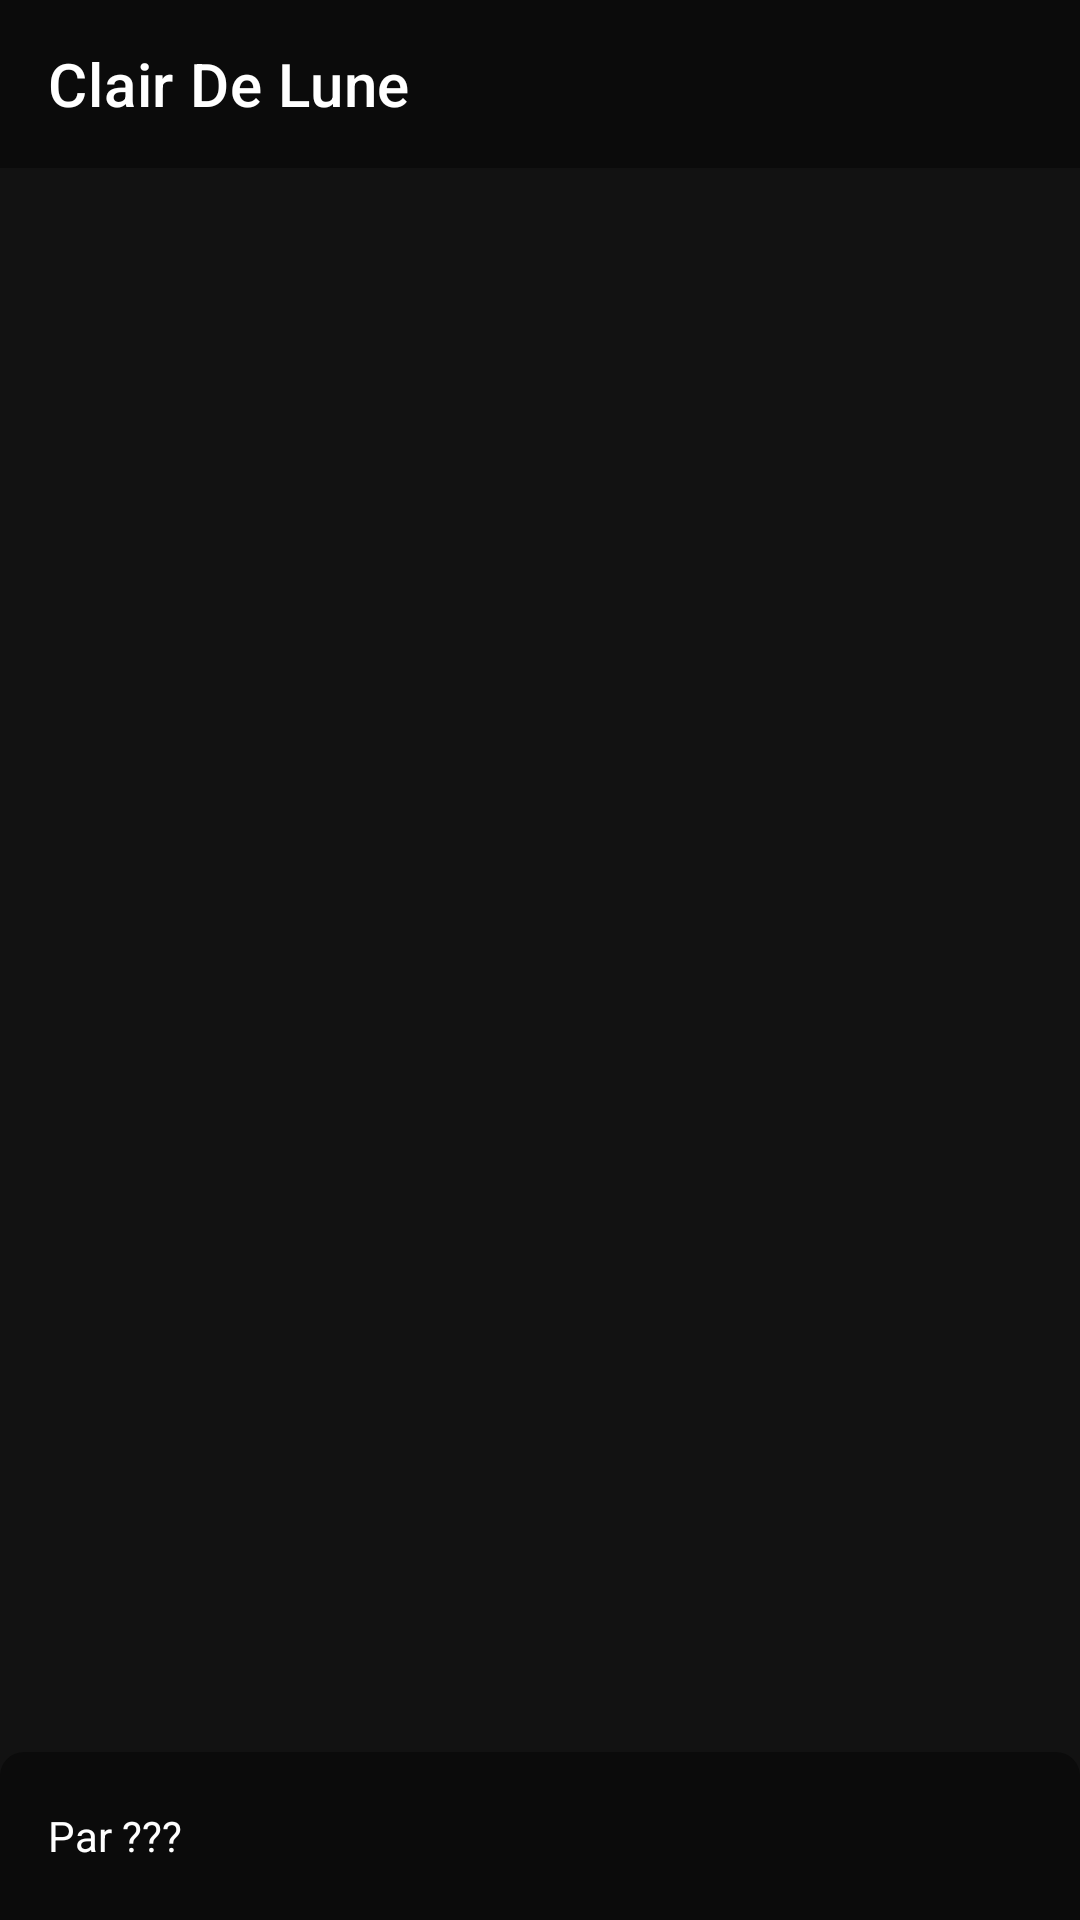

Write the Android layout XML for this screen, with the resource values it uses.
<!-- AndroidManifest.xml: activity theme FullscreenTheme -->
<!-- res/layout/activity_home.xml -->
<?xml version="1.0" encoding="utf-8"?>
<androidx.coordinatorlayout.widget.CoordinatorLayout xmlns:android="http://schemas.android.com/apk/res/android"
    xmlns:app="http://schemas.android.com/apk/res-auto"
    xmlns:tools="http://schemas.android.com/tools"
    android:id="@+id/homeRootContainer"
    android:layout_width="match_parent"
    android:layout_height="match_parent"
    tools:context=".ui.HomeActivity">

    <ImageView
        android:id="@+id/homeMainImageView"
        android:layout_width="match_parent"
        android:layout_height="match_parent"
        android:contentDescription="@string/home_imageview_content_description"
        android:keepScreenOn="true"
        android:scaleType="centerInside" />

    <androidx.constraintlayout.widget.ConstraintLayout
        android:layout_width="match_parent"
        android:layout_height="match_parent"
        android:animateLayoutChanges="true"
        android:fitsSystemWindows="true">

        <androidx.constraintlayout.widget.Group
            android:id="@+id/homeMainUIGroup"
            android:layout_width="wrap_content"
            android:layout_height="wrap_content"
            app:constraint_referenced_ids="homeToolbar,homeBottomToolbar,homePictureListRecyclerView" />

        <androidx.appcompat.widget.Toolbar
            android:id="@+id/homeToolbar"
            android:layout_width="match_parent"
            android:layout_height="wrap_content"
            android:background="@color/blackOverlay"
            app:layout_constraintTop_toTopOf="parent"
            app:title="@string/app_name" />

        <ProgressBar
            android:id="@+id/homeLoadingIndicator"
            android:layout_width="wrap_content"
            android:layout_height="wrap_content"
            android:layout_gravity="center"
            android:progressTint="@color/primaryTextColor"
            app:layout_constraintBottom_toBottomOf="parent"
            app:layout_constraintEnd_toEndOf="parent"
            app:layout_constraintStart_toStartOf="parent"
            app:layout_constraintTop_toTopOf="parent" />

        <androidx.recyclerview.widget.RecyclerView
            android:id="@+id/homePictureListRecyclerView"
            android:layout_width="match_parent"
            android:layout_height="wrap_content"
            android:layout_marginVertical="@dimen/base_margin_xs"
            android:clipChildren="false"
            android:clipToPadding="false"
            app:layout_constraintBottom_toTopOf="@id/homeBottomToolbar"
            tools:layout_height="150dp"
            tools:listitem="@layout/item_picture_archive" />

        <View
            android:id="@+id/homePictureListIndicator"
            android:layout_width="0dp"
            android:layout_height="0dp"
            android:background="@drawable/bg_round_stroke"
            app:layout_constraintBottom_toBottomOf="@id/homePictureListRecyclerView"
            app:layout_constraintDimensionRatio="1:1"
            app:layout_constraintEnd_toEndOf="parent"
            app:layout_constraintStart_toStartOf="parent"
            app:layout_constraintTop_toTopOf="@id/homePictureListRecyclerView" />

        <androidx.constraintlayout.widget.ConstraintLayout
            android:id="@+id/homeBottomToolbar"
            android:layout_width="match_parent"
            android:layout_height="@dimen/home_bottom_bar_height"
            android:layout_gravity="bottom"
            android:background="@drawable/bg_rounded_top"
            android:paddingHorizontal="@dimen/base_margin"
            app:layout_constraintBottom_toBottomOf="parent">

            <TextView
                android:id="@+id/homePictureTitle"
                android:layout_width="wrap_content"
                android:layout_height="match_parent"
                android:clickable="true"
                android:focusable="true"
                android:gravity="center_vertical"
                android:paddingEnd="@dimen/base_margin"
                android:text="@string/home_unknown_user"
                android:textColor="@color/primaryTextColor"
                app:layout_constraintBottom_toBottomOf="parent"
                app:layout_constraintStart_toStartOf="parent"
                app:layout_constraintTop_toTopOf="parent" />

            <ImageButton
                android:id="@+id/homeInfoButton"
                style="@style/Widget.AppCompat.ActionButton"
                android:layout_width="wrap_content"
                android:layout_height="wrap_content"
                android:contentDescription="@null"
                android:src="@drawable/ic_info_outline_black"
                android:tint="@android:color/white"
                app:layout_constraintBottom_toBottomOf="@id/homePictureTitle"
                app:layout_constraintEnd_toStartOf="@id/homeDownloadButton"
                app:layout_constraintTop_toTopOf="@id/homePictureTitle" />

            <ImageButton
                android:id="@+id/homeDownloadButton"
                style="@style/Widget.AppCompat.ActionButton"
                android:layout_width="wrap_content"
                android:layout_height="wrap_content"
                android:contentDescription="@null"
                android:src="@drawable/ic_file_download_black"
                android:tint="@android:color/white"
                app:layout_constraintBottom_toBottomOf="@id/homePictureTitle"
                app:layout_constraintEnd_toEndOf="parent"
                app:layout_constraintTop_toTopOf="@id/homePictureTitle" />

        </androidx.constraintlayout.widget.ConstraintLayout>

    </androidx.constraintlayout.widget.ConstraintLayout>

</androidx.coordinatorlayout.widget.CoordinatorLayout>
<!-- res/layout/item_picture_archive.xml (included above) -->
<?xml version="1.0" encoding="utf-8"?>
<androidx.cardview.widget.CardView xmlns:android="http://schemas.android.com/apk/res/android"
    xmlns:app="http://schemas.android.com/apk/res-auto"
    xmlns:tools="http://schemas.android.com/tools"
    android:layout_width="wrap_content"
    android:layout_height="@dimen/picture_item_height"
    app:cardBackgroundColor="@color/primaryDarkColor"
    app:cardCornerRadius="@dimen/base_card_corner_radius">

    <androidx.constraintlayout.widget.ConstraintLayout
        android:layout_width="match_parent"
        android:layout_height="match_parent">

        <ImageView
            android:id="@+id/itemPictureArchiveImage"
            android:layout_width="0dp"
            android:layout_height="match_parent"
            android:scaleType="centerCrop"
            app:layout_constraintDimensionRatio="1:1"
            app:layout_constraintEnd_toEndOf="parent"
            app:layout_constraintStart_toStartOf="parent"
            app:layout_constraintTop_toTopOf="parent" />

        <TextView
            android:id="@+id/itemPictureArchiveUnlockDate"
            android:layout_width="0dp"
            android:layout_height="wrap_content"
            android:background="@color/blackOverlay"
            android:padding="@dimen/base_margin_xs"
            android:textAlignment="center"
            app:layout_constraintBottom_toBottomOf="parent"
            app:layout_constraintEnd_toEndOf="parent"
            app:layout_constraintStart_toStartOf="parent"
            tools:text="22/10/2020" />

    </androidx.constraintlayout.widget.ConstraintLayout>

</androidx.cardview.widget.CardView>
<!-- resources referenced by this layout -->
<resources>
  <color name="blackOverlay">#66000000</color>
  <color name="primaryDarkColor">#000a12</color>
  <color name="primaryTextColor">#ffffff</color>
  <dimen name="base_card_corner_radius">8dp</dimen>
  <dimen name="base_margin">16dp</dimen>
  <dimen name="base_margin_xs">8dp</dimen>
  <dimen name="home_bottom_bar_height">56dp</dimen>
  <dimen name="picture_item_height">100dp</dimen>
  <!-- drawable bg_round_stroke (drawable) -->
  <?xml version="1.0" encoding="utf-8"?>
  <shape xmlns:android="http://schemas.android.com/apk/res/android"
      android:shape="rectangle">
      <corners android:radius="@dimen/base_card_corner_radius" />
      <stroke
          android:width="1dp"
          android:color="#8AFFFFFF" />
  </shape>
  <!-- drawable bg_rounded_top (drawable) -->
  <?xml version="1.0" encoding="utf-8"?>
  <shape xmlns:android="http://schemas.android.com/apk/res/android"
      android:shape="rectangle">
      <solid android:color="@color/blackOverlay" />
      <corners
          android:topLeftRadius="@dimen/base_card_corner_radius"
          android:topRightRadius="@dimen/base_card_corner_radius" />
  </shape>
  <string name="app_name">Clair De Lune</string>
  <string name="home_imageview_content_description">La lune du jour</string>
  <string name="home_unknown_user">Par ???</string>
  <style name="FullscreenTheme" parent="AppTheme">
          <item name="android:windowActionBarOverlay">true</item>
          <item name="metaButtonBarStyle">?android:attr/buttonBarStyle</item>
          <item name="metaButtonBarButtonStyle">?android:attr/buttonBarButtonStyle</item>
      </style>
  <style name="AppTheme" parent="Theme.MaterialComponents.NoActionBar">
          
          <item name="colorSecondary">@color/secondaryColor</item>
          <item name="colorOnSecondary">@color/secondaryTextColor</item>
          <item name="colorPrimary">@color/primaryColor</item>
          <item name="colorOnPrimary">@color/primaryTextColor</item>
          <item name="colorPrimaryDark">@color/primaryDarkColor</item>
          <item name="colorAccent">@color/colorAccent</item>
      </style>
  <color name="secondaryColor">#90a4ae</color>
  <color name="secondaryTextColor">#000000</color>
  <color name="primaryColor">#263238</color>
  <color name="colorAccent">@color/secondaryDarkColor</color>
  <color name="secondaryDarkColor">#62757f</color>
</resources>
